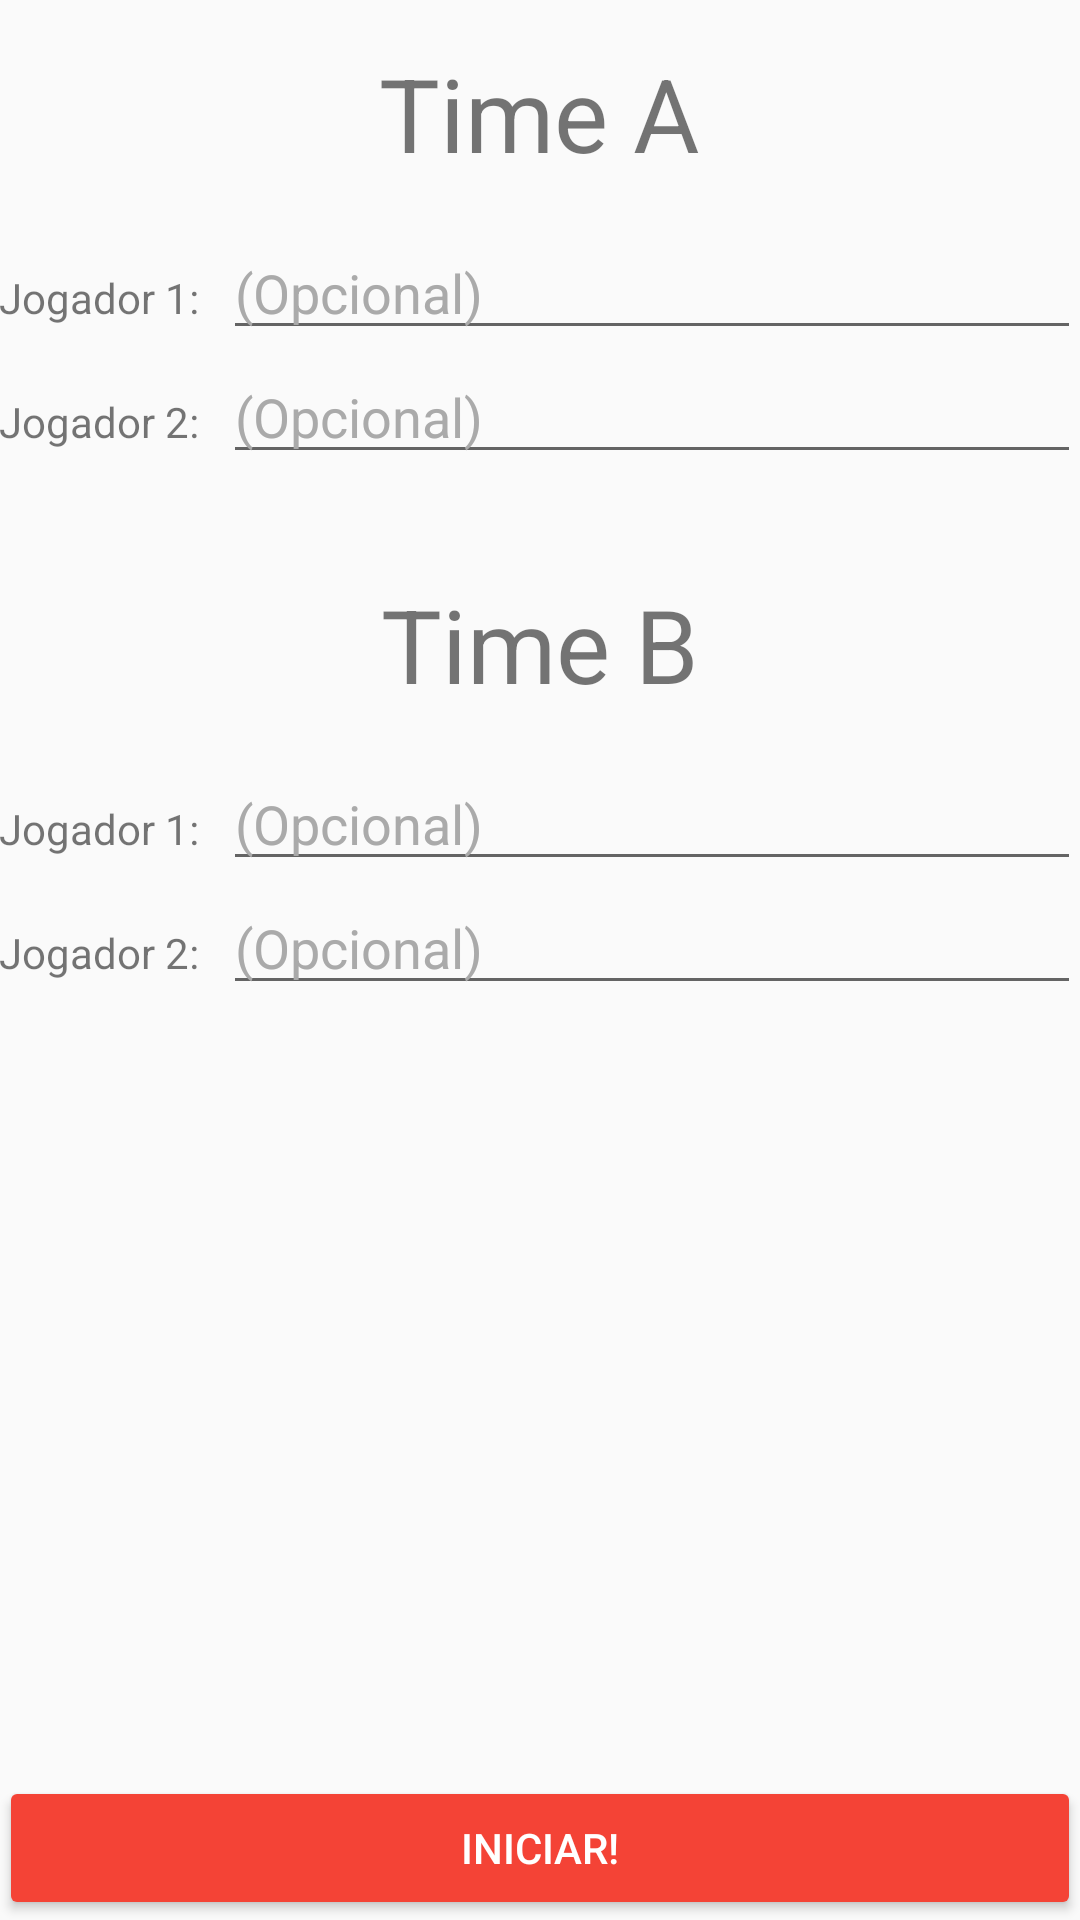

Layout XML and referenced resources for this Android screen:
<!-- AndroidManifest.xml: application theme AppTheme -->
<!-- res/layout/activity_four_players.xml -->
<?xml version="1.0" encoding="utf-8"?>
<LinearLayout xmlns:android="http://schemas.android.com/apk/res/android"
    xmlns:tools="http://schemas.android.com/tools"
    android:id="@+id/activity_four_players"
    android:layout_width="match_parent"
    android:layout_height="match_parent"
    android:orientation="vertical"
    android:paddingBottom="@dimen/activity_vertical_margin"
    android:paddingLeft="@dimen/activity_horizontal_margin"
    android:paddingRight="@dimen/activity_horizontal_margin"
    android:paddingTop="@dimen/activity_vertical_margin"
    tools:context="br.com.fddittmar.manilha.activity.FourPlayers">

    <TextView
        android:layout_width="wrap_content"
        android:layout_height="wrap_content"
        android:text="@string/team_a"
        android:layout_marginTop="15dp"
        android:layout_gravity="center_horizontal"
        android:textSize="34sp" />

    <RelativeLayout
        android:layout_width="match_parent"
        android:layout_height="wrap_content"
        android:layout_marginTop="15dp">

        <EditText
            android:id="@+id/et_player_1_team_a"
            android:layout_width="match_parent"
            android:layout_height="wrap_content"
            android:inputType="textCapWords"
            android:maxLength="12"
            android:hint="@string/opcional"
            android:textColorHint="@android:color/darker_gray"
            android:layout_toRightOf="@+id/tv_first_player_a"
            android:layout_toEndOf="@+id/tv_first_player_a"
            android:layout_centerVertical="true"/>

        <TextView
            android:id="@+id/tv_first_player_a"
            android:text="@string/player_1"
            android:layout_width="wrap_content"
            android:layout_height="wrap_content"
            android:layout_gravity="start"
            android:layout_marginRight="8dp"
            android:layout_marginEnd="8dp"
            android:layout_alignBaseline="@+id/et_player_1_team_a"
            android:layout_alignBottom="@+id/et_player_1_team_a"
            android:layout_alignParentLeft="true"
            android:layout_alignParentStart="true" />

    </RelativeLayout>

    <RelativeLayout
        android:layout_width="match_parent"
        android:layout_height="wrap_content">

        <EditText
            android:id="@+id/et_player_2_team_a"
            android:layout_width="match_parent"
            android:layout_height="wrap_content"
            android:inputType="textCapWords"
            android:maxLength="12"
            android:hint="@string/opcional"
            android:textColorHint="@android:color/darker_gray"
            android:layout_toRightOf="@+id/tv_second_player_a"
            android:layout_toEndOf="@+id/tv_second_player_a"
            android:layout_centerVertical="true"/>

        <TextView
            android:id="@+id/tv_second_player_a"
            android:text="@string/player_2"
            android:layout_width="wrap_content"
            android:layout_height="wrap_content"
            android:layout_gravity="start"
            android:layout_marginRight="8dp"
            android:layout_marginEnd="8dp"
            android:layout_alignBaseline="@+id/et_player_2_team_a"
            android:layout_alignBottom="@+id/et_player_2_team_a"
            android:layout_alignParentLeft="true"
            android:layout_alignParentStart="true" />

    </RelativeLayout>


    <TextView
        android:layout_width="wrap_content"
        android:layout_height="wrap_content"
        android:text="@string/team_b"
        android:layout_marginTop="34dp"
        android:layout_gravity="center_horizontal"
        android:textSize="34sp" />

    <RelativeLayout
        android:layout_width="match_parent"
        android:layout_height="wrap_content"
        android:layout_marginTop="15dp">

        <EditText
            android:id="@+id/et_player_1_team_b"
            android:layout_width="match_parent"
            android:layout_height="wrap_content"
            android:inputType="textCapWords"
            android:maxLength="12"
            android:hint="@string/opcional"
            android:textColorHint="@android:color/darker_gray"
            android:layout_toRightOf="@+id/tv_first_player_b"
            android:layout_toEndOf="@+id/tv_first_player_b"
            android:layout_centerVertical="true"/>

        <TextView
            android:id="@+id/tv_first_player_b"
            android:text="@string/player_1"
            android:layout_width="wrap_content"
            android:layout_height="wrap_content"
            android:layout_gravity="start"
            android:layout_marginRight="8dp"
            android:layout_marginEnd="8dp"
            android:layout_alignBaseline="@+id/et_player_1_team_b"
            android:layout_alignBottom="@+id/et_player_1_team_b"
            android:layout_alignParentLeft="true"
            android:layout_alignParentStart="true" />

    </RelativeLayout>

    <RelativeLayout
        android:layout_width="match_parent"
        android:layout_height="wrap_content">

        <EditText
            android:id="@+id/et_player_2_team_b"
            android:layout_width="match_parent"
            android:layout_height="wrap_content"
            android:inputType="textCapWords"
            android:maxLength="12"
            android:hint="@string/opcional"
            android:textColorHint="@android:color/darker_gray"
            android:layout_toRightOf="@+id/tv_second_player_b"
            android:layout_toEndOf="@+id/tv_second_player_b"
            android:layout_centerVertical="true"/>

        <TextView
            android:id="@+id/tv_second_player_b"
            android:text="@string/player_2"
            android:layout_width="wrap_content"
            android:layout_height="wrap_content"
            android:layout_gravity="start"
            android:layout_marginRight="8dp"
            android:layout_marginEnd="8dp"
            android:layout_alignBaseline="@+id/et_player_2_team_b"
            android:layout_alignBottom="@+id/et_player_2_team_b"
            android:layout_alignParentLeft="true"
            android:layout_alignParentStart="true" />

    </RelativeLayout>


    <LinearLayout
        android:orientation="horizontal"
        android:layout_width="match_parent"
        android:layout_height="match_parent"
        android:layout_marginTop="35dp">

        <Button
            android:theme="@style/CounterButton"
            android:id="@+id/btn_start"
            android:text="@string/start"
            android:layout_width="match_parent"
            android:layout_height="wrap_content"
            android:layout_gravity="bottom"
            android:onClick="startCounter"/>
    </LinearLayout>


</LinearLayout>
<!-- resources referenced by this layout -->
<resources>
  <string name="opcional">(Opcional)</string>
  <string name="player_1">Jogador 1:</string>
  <string name="player_2">Jogador 2:</string>
  <string name="start">Iniciar!</string>
  <string name="team_a">Time A</string>
  <string name="team_b">Time B</string>
  <style name="CounterButton" parent="Theme.AppCompat.Light.NoActionBar">
          <item name="colorButtonNormal">@color/colorPrimary</item>
          <item name="colorControlHighlight">@color/colorPrimaryDark</item>
          <item name="android:textColor">@android:color/white</item>
      </style>
  <style name="AppTheme" parent="Theme.AppCompat.Light.DarkActionBar">
          
          <item name="colorPrimary">@color/colorPrimary</item>
          <item name="colorPrimaryDark">@color/colorPrimaryDark</item>
          <item name="colorAccent">@color/colorAccent</item>
      </style>
  <color name="colorPrimary">#F44336</color>
  <color name="colorPrimaryDark">#D32F2F</color>
  <color name="colorAccent">#FFC107</color>
</resources>
